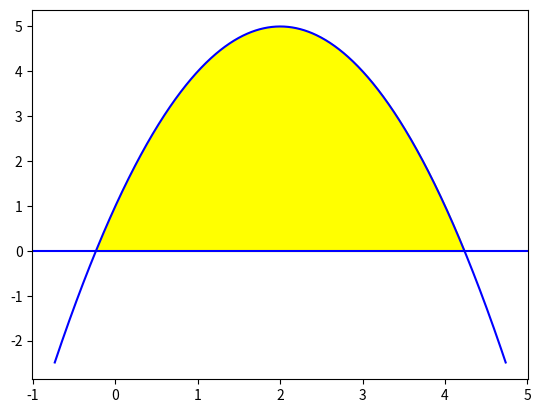

Recreate this plot in Python.
import matplotlib.pyplot as plt
from sympy import *
import numpy as np
# calcule a área limitada pelo gráfico da função y=-x²+4x+1 e pelo eixo x
x, f = symbols("x f")
f = -x**2+4*x+1
coeff = [-1, 4, 1]
r=np.roots(coeff)
A = integrate(f, (x, min(r), max(r)))
x = np.linspace(min(r)-0.5, max(r)+0.5, 1000)
f = -x**2+4*x+1
plt.plot(x, f, color='blue')
plt.axhline(color='blue')
plt.fill_between(x, f, where=[(x > min(r)) and (x < max(r)) for x in x], color='yellow')
print("área: ", A)
plt.show()
